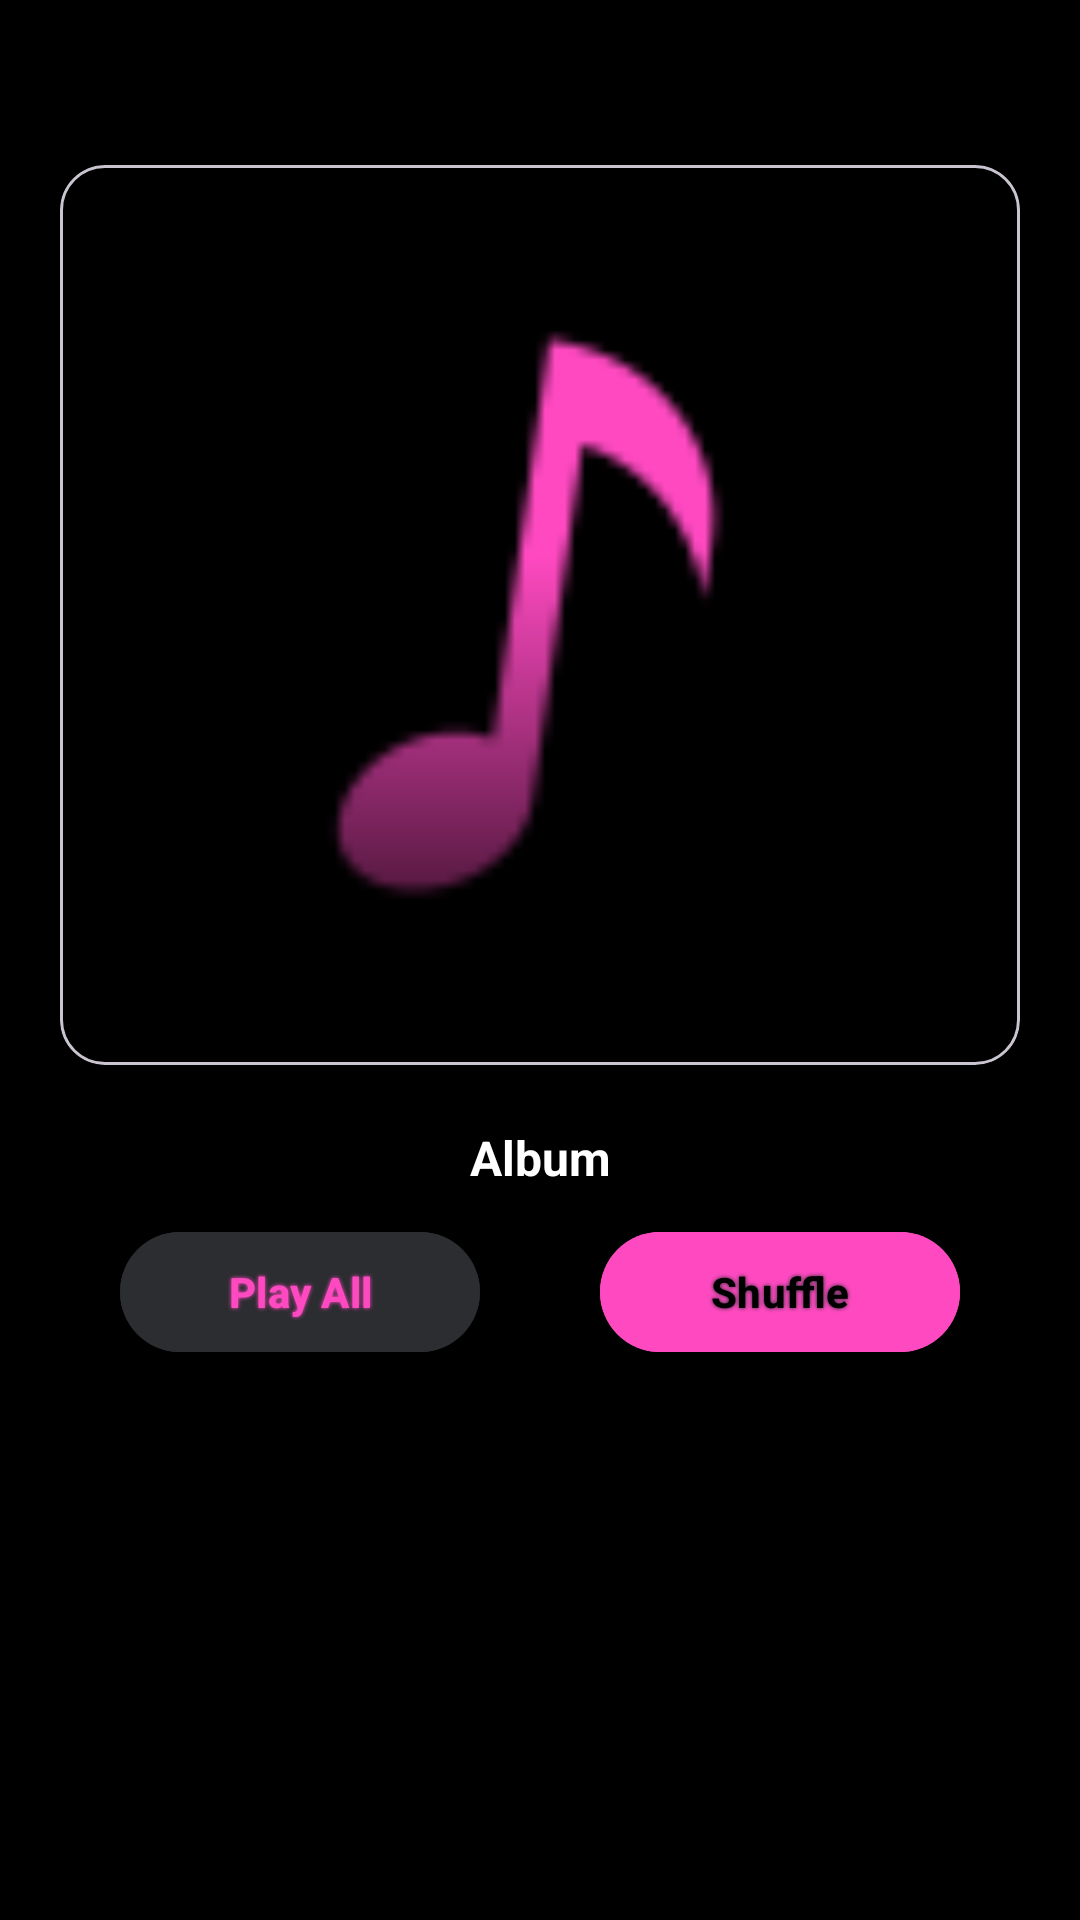

Here is an Android app screen rendered from its layout file. Give the layout XML and the strings, colors and styles it references.
<!-- AndroidManifest.xml: application theme Theme.SanMusic -->
<!-- res/layout/activity_album_details.xml -->
<?xml version="1.0" encoding="utf-8"?>
<androidx.core.widget.NestedScrollView
    xmlns:android="http://schemas.android.com/apk/res/android"
    xmlns:app="http://schemas.android.com/apk/res-auto"
    xmlns:tools="http://schemas.android.com/tools"
    android:layout_width="match_parent"
    android:layout_height="match_parent"
    android:background="@color/Primary"
    android:fillViewport="true"
    tools:context="Activities.AlbumDetailsActivity">

    <RelativeLayout
        android:layout_width="match_parent"
        android:layout_height="wrap_content">

        <ImageView
            android:id="@+id/album_back_btn"
            android:layout_width="20dp"
            android:layout_height="20dp"
            android:layout_marginTop="15dp"
            android:layout_marginStart="15dp"
            android:src="@drawable/arrow_back" />

        <com.google.android.material.card.MaterialCardView
            android:layout_width="match_parent"
            android:layout_height="wrap_content"
            android:id="@+id/card"
            android:layout_below="@id/album_back_btn"
            app:cardElevation="10dp"
            android:layout_margin="20dp"
            android:background="@color/LightBlack"
            app:cardCornerRadius="15dp">

            <ImageView
                android:id="@+id/albumBanner"
                android:layout_width="match_parent"
                android:layout_height="300dp"
                android:scaleType="centerCrop"
                android:src="@drawable/musical_notes_04" />

            <ImageView
                android:id="@+id/albumbannergradientbg"
                android:layout_width="match_parent"
                android:layout_height="170dp"
                android:layout_gravity="bottom"
                android:src="@drawable/main_bg" />

        </com.google.android.material.card.MaterialCardView>

        <TextView
            android:id="@+id/name"
            android:layout_width="match_parent"
            android:layout_height="wrap_content"
            android:layout_below="@id/card"
            android:text="Album"
            android:textColor="@color/white"
            android:gravity="center"
            android:layout_marginBottom="10dp"
            android:layout_marginHorizontal="10dp"
            android:textSize="16sp"
            android:textStyle="bold"
            android:maxLines="2" />

        <RelativeLayout
            android:id="@+id/button_layout"
            android:layout_width="match_parent"
            android:layout_height="wrap_content"
            android:layout_below="@id/name"
            android:layout_marginHorizontal="20dp"
            android:layout_marginBottom="10dp"
            android:orientation="horizontal">

            <com.google.android.material.button.MaterialButton
                android:id="@+id/play_all_btn"
                android:layout_width="120dp"
                android:layout_height="wrap_content"
                android:shadowColor="@color/Secondary"
                android:shadowRadius="3"
                android:layout_alignParentStart="true"
                android:layout_marginStart="20dp"
                android:layout_marginEnd="91dp"
                android:backgroundTint="@color/LightBlack"
                android:text="Play All"
                android:textColor="@color/Secondary"
                android:textStyle="bold" />

            <com.google.android.material.button.MaterialButton
                android:id="@+id/shuffule_btn1"
                android:layout_width="120dp"
                android:layout_height="wrap_content"
                android:shadowColor="@color/LightBlack"
                android:shadowRadius="3"
                android:layout_marginStart="10dp"
                android:layout_marginEnd="20dp"
                android:layout_alignParentEnd="true"
                android:text="Shuffle"
                android:textColor="@color/Primary"
                android:textStyle="bold"
                android:backgroundTint="@color/Secondary"/>

        </RelativeLayout>


        <androidx.recyclerview.widget.RecyclerView
            android:id="@+id/recyclerviewforalbumdetails"
            android:nestedScrollingEnabled="true"
            android:layout_width="match_parent"
            android:layout_height="match_parent"
            android:layout_below="@id/button_layout" />

    </RelativeLayout>
</androidx.core.widget.NestedScrollView>
<!-- resources referenced by this layout -->
<resources>
  <color name="LightBlack">#2B2D30</color>
  <color name="Primary">#FF000000</color>
  <color name="Secondary">#FF49c1</color>
  <color name="white">#FFFFFFFF</color>
  <!-- drawable main_bg (drawable) -->
  <?xml version="1.0" encoding="utf-8"?>
  <shape xmlns:android="http://schemas.android.com/apk/res/android">
      <gradient android:startColor="@color/Primary" android:angle="90"/>
  </shape>
  <!-- drawable musical_notes_04: png bitmap (drawable, 1436 bytes) -->
  <style name="Theme.SanMusic" parent="Base.Theme.SanMusic" />
  <style name="Base.Theme.SanMusic" parent="Theme.Material3.DayNight.NoActionBar">
          
          
  
          <item name="android:popupMenuStyle">@style/popupMenuStyle</item>
          <item name="android:textColorPrimary">@android:color/white</item>
  
      </style>
  <style name="popupMenuStyle" parent="Widget.Material3.PopupMenu">
          <item name="android:popupBackground">@drawable/popup_menu_bg</item>
      </style>
  <!-- drawable popup_menu_bg (drawable) -->
  <?xml version="1.0" encoding="utf-8"?>
  <shape xmlns:android="http://schemas.android.com/apk/res/android">
  
      <solid android:color="@color/LightBlack" />
      <corners android:radius="15dp" />
      <padding android:right="5dp" android:left="5dp" android:top="8dp" android:bottom="8dp"/>
  </shape>
</resources>
